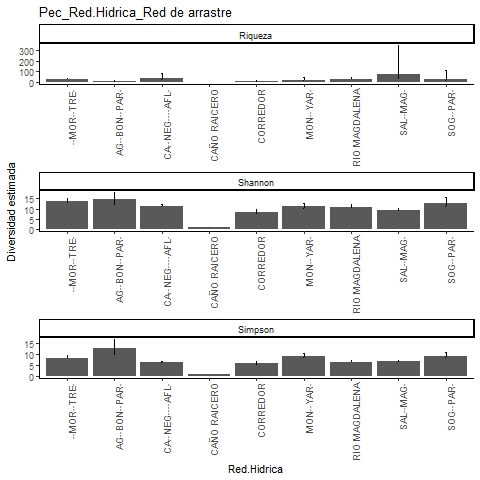

Source data for this figure (header and first rows):
, Site, Diversity, Observed, Estimator, s.e., LCL, UCL, n, S.obs, SC
1, CORREDOR, Species richness, 14, 14.5, 1.024, 14.04, 20.2, 117, 14, 0.9835
2, CORREDOR, Shannon diversity, 7.684, 8.181, 0.735, 7.684, 9.622, 117, 14, 0.9835
3, CORREDOR, Simpson diversity, 5.65, 5.886, 0.579, 5.65, 7.02, 117, 14, 0.9835
4, AGUA BONITA-PAREDES, Species richness, 15, 15.88, 1.438, 15.09, 23.22, 45, 15, 0.938
5, AGUA BONITA-PAREDES, Shannon diversity, 12.21, 14.68, 1.62, 12.21, 17.86, 45, 15, 0.938
6, AGUA BONITA-PAREDES, Simpson diversity, 10.07, 12.69, 2.002, 10.07, 16.62, 45, 15, 0.938
7, SOGAMOSITO-PAREDES, Species richness, 17, 29.38, 16.97, 18.65, 109.9, 101, 17, 0.9507
8, SOGAMOSITO-PAREDES, Shannon diversity, 11.08, 12.71, 1.472, 11.08, 15.59, 101, 17, 0.9507
9, SOGAMOSITO-PAREDES, Simpson diversity, 8.565, 9.266, 0.961, 8.565, 11.15, 101, 17, 0.9507
10, SALADO-MAGDALENA, Species richness, 28, 77.93, 59.5, 35.91, 343.2, 697, 28, 0.9857
11, SALADO-MAGDALENA, Shannon diversity, 9.151, 9.546, 0.473, 9.151, 10.47, 697, 28, 0.9857
12, SALADO-MAGDALENA, Simpson diversity, 6.774, 6.83, 0.275, 6.774, 7.369, 697, 28, 0.9857
13, CAÑO NEGRO Y AFLUENTES, Species richness, 31, 39.99, 10.16, 32.52, 84.23, 1021, 31, 0.9941
14, CAÑO NEGRO Y AFLUENTES, Shannon diversity, 11.08, 11.31, 0.486, 11.08, 12.26, 1021, 31, 0.9941
15, CAÑO NEGRO Y AFLUENTES, Simpson diversity, 6.279, 6.312, 0.324, 6.279, 6.948, 1021, 31, 0.9941
16, RIO MAGDALENA, Species richness, 29, 34.05, 4.422, 30.15, 51.16, 335, 29, 0.9733
17, RIO MAGDALENA, Shannon diversity, 10.06, 10.64, 0.773, 10.06, 12.15, 335, 29, 0.9733
18, RIO MAGDALENA, Simpson diversity, 6.344, 6.448, 0.448, 6.344, 7.326, 335, 29, 0.9733
19, LA MORENA-TRECE, Species richness, 28, 29.78, 2.183, 28.27, 39.64, 278, 28, 0.9822
20, LA MORENA-TRECE, Shannon diversity, 12.79, 13.53, 0.886, 12.79, 15.27, 278, 28, 0.9822
21, LA MORENA-TRECE, Simpson diversity, 8.166, 8.383, 0.654, 8.166, 9.664, 278, 28, 0.9822
22, CAÑO RAICERO, Species richness, 1, 1, 0.284, 1, 1.799, 2, 1, 1
23, CAÑO RAICERO, Shannon diversity, 1, 1, 0, 1, 1, 2, 1, 1
24, CAÑO RAICERO, Simpson diversity, 1, 1, 0, 1, 1, 2, 1, 1
25, MONTECRISTO-YARIRI, Species richness, 16, 19.98, 5.262, 16.55, 44.56, 164, 16, 0.9758
26, MONTECRISTO-YARIRI, Shannon diversity, 10.46, 11.14, 0.699, 10.46, 12.51, 164, 16, 0.9758
27, MONTECRISTO-YARIRI, Simpson diversity, 8.877, 9.327, 0.572, 8.877, 10.45, 164, 16, 0.9758
